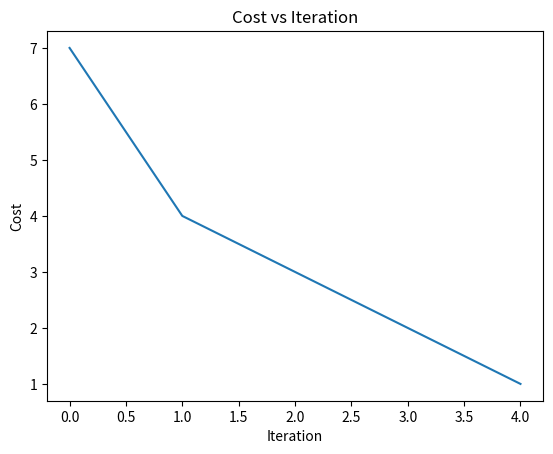

Source code (Python):
# import random


# def initialize(n):
#     board = [[0 for i in range(n)] for j in range(n)]
#     for i in range(n):
#         board[random.randint(0, n - 1)][i] = 1
#     return board


# def calcCost(board):
#     cost = 0
#     for i in range(len(board)):
#         for j in range(len(board)):
#             if board[i][j] == 1:
#                 # for k in range(i+1,len(board)):
#                 #     if board[k][j]==1:
#                 #         cost+=1
#                 for k in range(j + 1, len(board)):
#                     if board[i][k] == 1:
#                         cost += 1
#                 a, b = i + 1, j + 1
#                 while a < len(board) and b < len(board):
#                     if board[a][b] == 1:
#                         cost += 1
#                     a += 1
#                     b += 1
#                 a, b = i + 1, j - 1
#                 while a < len(board) and b < len(board):
#                     if board[a][b] == 1:
#                         cost += 1
#                     a += 1
#                     b -= 1
#     return cost


# def find(board):
#     positions=[]
#     for i in range(len(board)):
#         for j in range(len(board)):
#             if board[i][j] == 1:
#                 positions.append((i, j))
#     return positions

# def move(mat):
#     board = [row[:] for row in mat]
#     positions = find(board)
#     max=float('inf')
#     next=board
#     for pos in positions:
#         x,y=pos
#         row = random.randint(0, len(mat)-1)
#         board[row][y], board[x][y] = board[x][y], board[row][y]
#         cost=calcCost(board)
#         if cost<max:
#             cost=max
#             next=board
#     return next

# def hc(n):
#     board=initialize(n)
#     moves=0
#     path=[board]
#     for i in range(100000):
#         cost=calcCost(board)
#         if cost==0:
#             return path,moves,cost
#         next=move(board)
#         if calcCost(next)<cost:
#             board=next
#             path+=[board]
#             moves+=1
#     return path,moves,cost
    

# path,moves,cost=hc(8)
# for i in path:
#     for j in i:
#         print(j)
#     print()
# print("Moves",moves)
# print("Cost",cost)


import random
import matplotlib.pyplot as plt

def initialize(n):
    board = [[0 for i in range(n)] for j in range(n)]
    for i in range(n):
        board[random.randint(0, n - 1)][i] = 1
    return board

def calcCost(board):
    cost = 0
    for i in range(len(board)):
        for j in range(len(board)):
            if board[i][j] == 1:
                for k in range(j + 1, len(board)):
                    if board[i][k] == 1:
                        cost += 1
                a, b = i + 1, j + 1
                while a < len(board) and b < len(board):
                    if board[a][b] == 1:
                        cost += 1
                    a += 1
                    b += 1
                a, b = i + 1, j - 1
                while a < len(board) and b >= 0:
                    if board[a][b] == 1:
                        cost += 1
                    a += 1
                    b -= 1
    return cost

def find(board):
    positions = []
    for i in range(len(board)):
        for j in range(len(board)):
            if board[i][j] == 1:
                positions.append((i, j))
    return positions

def move(mat):
    board = [row[:] for row in mat]
    positions = find(board)
    min_cost = calcCost(board)
    next_board = board
    for pos in positions:
        x, y = pos
        for row in range(len(board)):
            if row != x:
                new_board = [r[:] for r in board]
                new_board[row][y], new_board[x][y] = new_board[x][y], new_board[row][y]
                cost = calcCost(new_board)
                if cost < min_cost:
                    min_cost = cost
                    next_board = new_board
    return next_board, min_cost

def hc(n):
    board = initialize(n)
    moves = 0
    path = [board]
    costs = [calcCost(board)]
    for i in range(10000):
        cost = calcCost(board)
        if cost == 0:
            return path, moves, costs
        next_board, next_cost = move(board)
        if next_cost < cost:
            board = next_board
            path += [board]
            costs.append(next_cost)
            moves += 1
    return path, moves, costs

path, moves, costs = hc(8)
for i in path:
    for j in i:
        print(j)
    print()

print("Moves", moves)
print("Cost", costs)

plt.plot(range(len(costs)), costs)
plt.xlabel('Iteration')
plt.ylabel('Cost')
plt.title('Cost vs Iteration')
plt.show()
